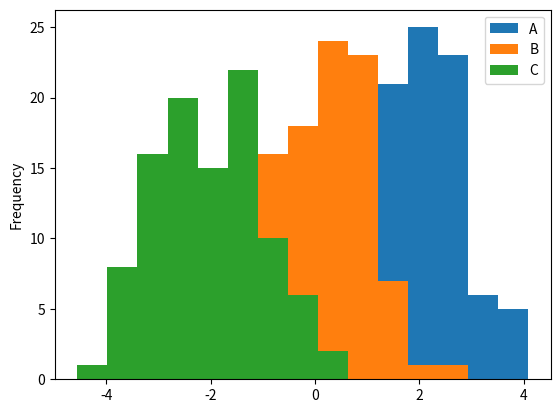

Generate this figure with matplotlib:
import pandas as pd
import numpy as np
import matplotlib.pyplot as plt

# 直方图

df = pd.DataFrame({'A': np.random.randn(100) + 2, 'B': np.random.randn(100), 'C': np.random.randn(100) - 2},
                  columns=['A', 'B', 'C'])
print(df)
# 指定直方柱数量为15
df.plot.hist(bins=15)
plt.show()
